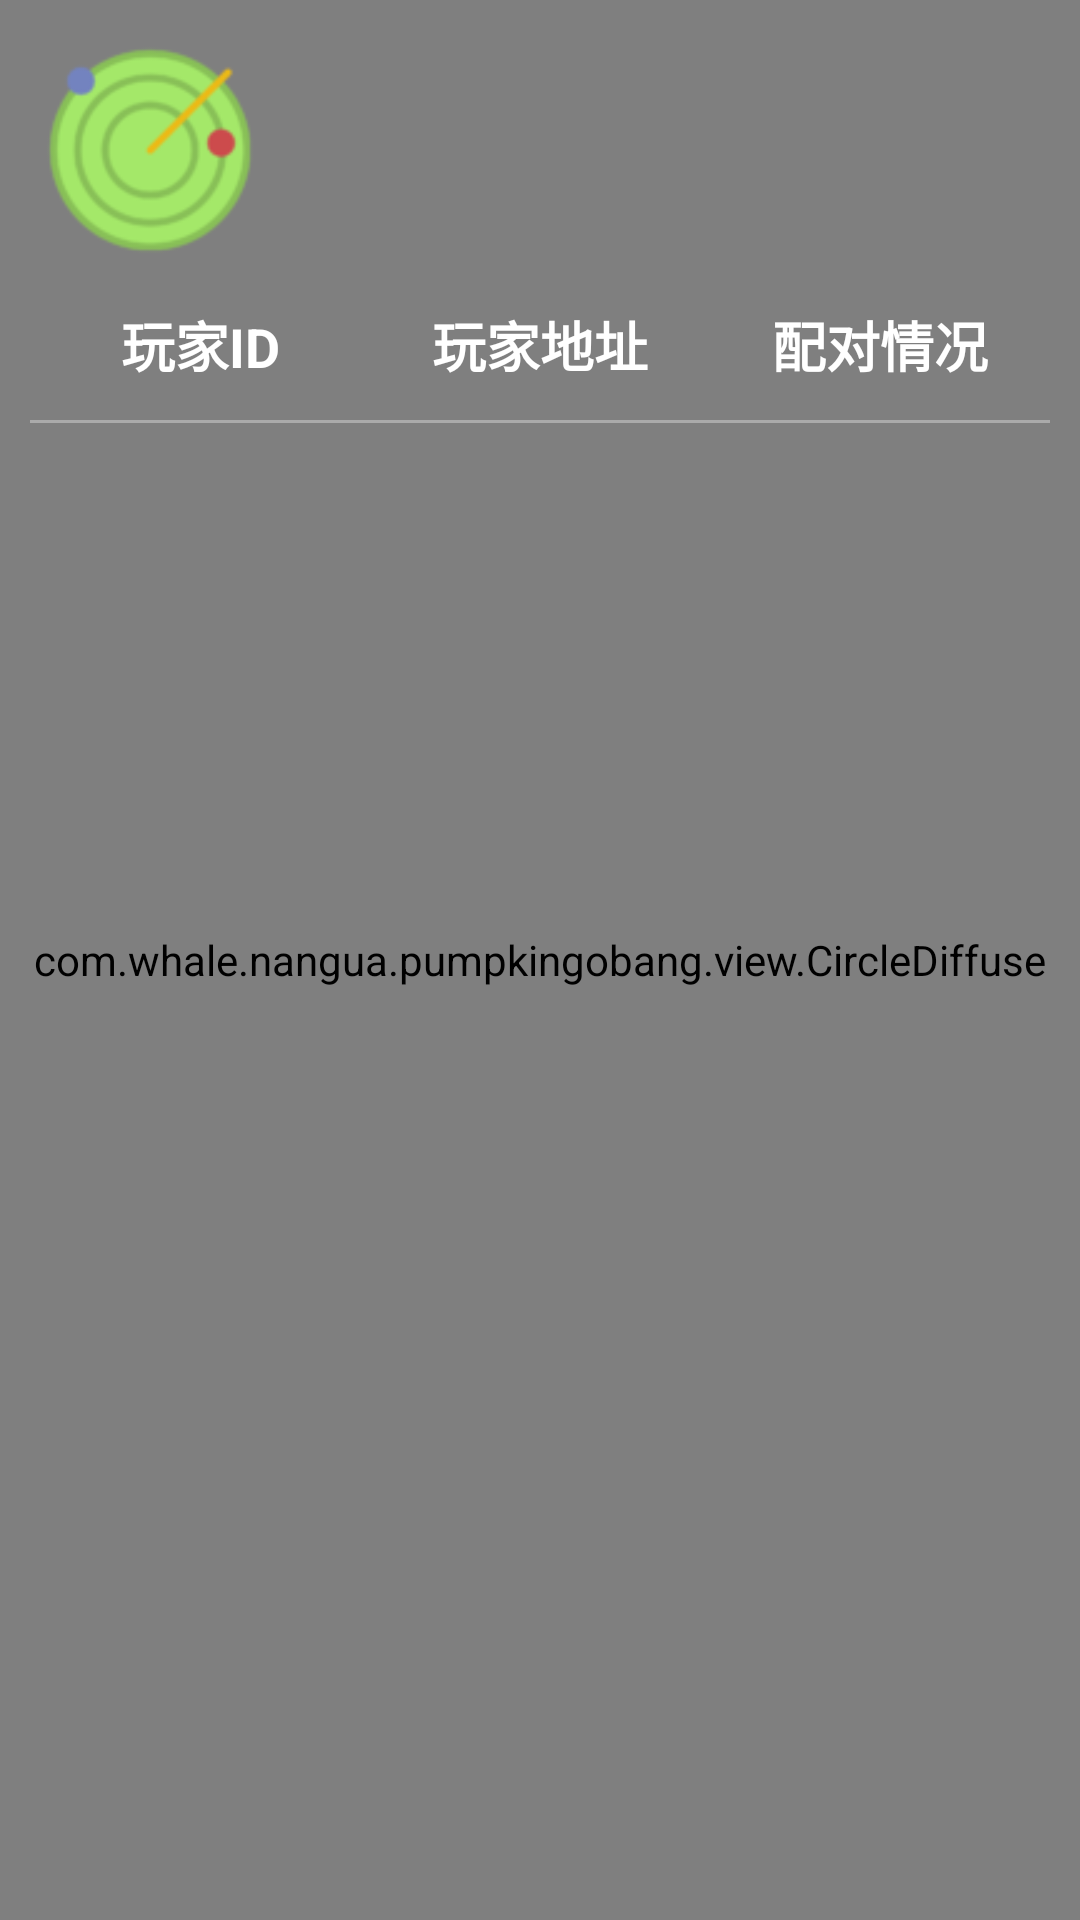

Layout XML and referenced resources for this Android screen:
<!-- AndroidManifest.xml: application theme android:Theme.Light.NoTitleBar.Fullscreen -->
<!-- res/layout/bluetooth_layout.xml -->
<?xml version="1.0" encoding="utf-8"?>
<FrameLayout xmlns:android="http://schemas.android.com/apk/res/android"
             android:layout_width="match_parent"
             android:background="@drawable/bluetoothchoice_background"
             android:layout_height="match_parent">

    <com.whale.nangua.pumpkingobang.view.CircleDiffuse
        android:layout_width="match_parent"
        android:layout_height="match_parent"/>
    <LinearLayout
        android:layout_width="match_parent"
        android:layout_height="match_parent"
        android:orientation="vertical"
        android:padding="10dp">
        <ImageButton
            android:id="@+id/saomiao_btn"
            android:layout_width="80dp"
            android:layout_height="80dp"
            android:background="@drawable/bluetoothsaomiaobtn"
            android:text="扫描周围的蓝牙玩家"/>　

        <LinearLayout
            android:layout_width="match_parent"
            android:layout_height="50dp"
            android:orientation="horizontal">

            <TextView
                android:layout_width="0dp"
                android:layout_height="50dp"
                android:layout_weight="2"
                android:gravity="center"
                android:text="玩家ID"
                android:textColor="@android:color/white"
                android:textSize="18sp"
                android:textStyle="bold"/>

            <TextView
                android:layout_width="0dp"
                android:layout_height="50dp"
                android:layout_weight="2"
                android:gravity="center"
                android:text="玩家地址"
                android:textColor="@android:color/white"
                android:textSize="18sp"
                android:textStyle="bold"/>

            <TextView
                android:layout_width="0dp"
                android:layout_height="50dp"
                android:layout_weight="2"
                android:gravity="center"
                android:text="配对情况"
                android:textColor="@android:color/white"
                android:textSize="18sp"
                android:textStyle="bold"/>
        </LinearLayout>

        <TextView
            android:layout_width="match_parent"
            android:layout_height="1dp"
            android:background="@android:color/darker_gray"></TextView>

        <ListView
            android:id="@+id/saomiao_lv"
            android:layout_width="match_parent"
            android:layout_height="0dp"
            android:layout_weight="1"></ListView>
    </LinearLayout>
</FrameLayout>
<!-- resources referenced by this layout -->
<resources>
  <!-- drawable bluetoothchoice_background: png bitmap (drawable, 72251 bytes) -->
  <!-- drawable bluetoothsaomiaobtn: png bitmap (drawable, 7649 bytes) -->
</resources>
